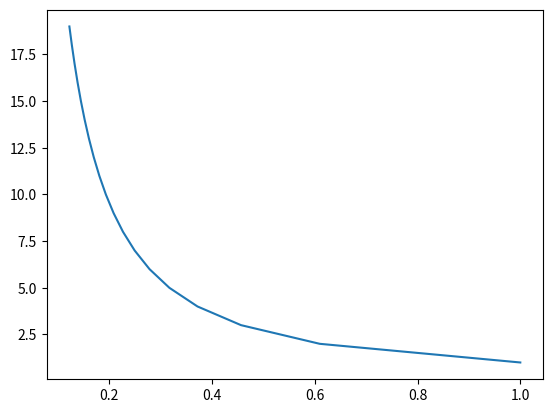

Recreate this plot in Python.
import numpy as np
import matplotlib.pyplot as plt
import math as math


# Constants
GAMMA = 1.4
R = 0.08205746   # L atm / K mol
A = 1   # m^2
h = 1   #m
DELTA_P = 1

# Initial Conditions
T0 = 273.15 + 10        # KELVIN
P0 = 1  # atm
V0 = 1   # L
N = P0 * V0 / (R * T0)

# Constraints
P_RATIO_MAX = 20        # P1/P2
T_max = 273.15 + 1000   # KELVIN

# Stage 1 (given)
p1 = P0
t1 = T0
v1 = N * R * t1 / p1

# stage 2
p2 = p1 * P_RATIO_MAX
v2 = v1 * (p1/p2)**(1/GAMMA)
t2 = t1 * (v1/v2)**(GAMMA - 1)

# stage 3
p3 = p2
v3 = N * R * T_max / p3
t3 = t2 * v3 / v2

# stage 4
p4 = p1
v4 = v3 * (p3/p4)**(1/GAMMA)
t4 = t3 * (v3/v4)**(GAMMA-1)

pressure_1_2 = [i * DELTA_P for i in range(p1, p2)]
data_size = len(pressure_1_2)
volume_1_2 = np.ones(data_size)

def initilize_adiabat(volme_array, pressure_array, v_initial):
    volme_array[0] = v_initial
    count = 1
    while count < data_size:
        volme_array[count] = volme_array[count-1] * (pressure_array[count-1]/pressure_array[count])**(1/GAMMA)
        count += 1
    return


# initialize volume array for stage 1 - 2
initilize_adiabat(volume_1_2, pressure_1_2, v1)

plt.plot(volume_1_2, pressure_1_2)
plt.show()











# DELTA_P_RATIO = 1
#
# # 1-2
# p_ratio_1 = [i * DELTA_P_RATIO for i in range(1, P_RATIO_MAX)]
# v_ratio_1 = [i ** (-GAMMA) for i in p_ratio_1]
#
# plt.plot(v_ratio_1, p_ratio_1)
#
# # 3-4
# p_ratio_2 = [i * DELTA_P_RATIO for i in range(1, P_RATIO_MAX)]
# v_ratio_2 = [(i) ** (-GAMMA) + A * h for i in p_ratio_2]
#
# plt.plot(v_ratio_2, p_ratio_2, 'red')
#
# plt.show()



